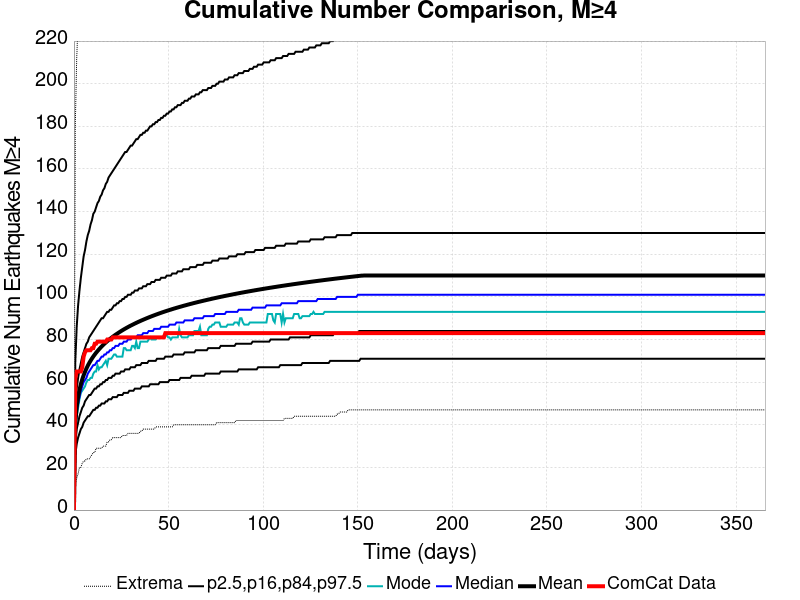

Data behind this chart, as committed beside it:
Time (days), ComCat Data, Simulation Mean, Simulation Median, Simulation Mode, Simulation Minimum, Simulation Maximum, 2.5 %-ile, 16 %-ile, 84 %-ile, 97.5 %-ile
0.0, 0.0, 0.0, 0.0, 0.0, 0.0, 0.0, 0.0, 0.0, 0.0, 0.0
0.732, 62.0, 41.05, 39.0, 37.0, 12.0, 181.0, 26.0, 32.0, 49.0, 70.0
1.464, 65.0, 48.48, 46.0, 44.0, 15.0, 212.0, 31.0, 38.0, 57.0, 86.0
2.196, 65.0, 53.06, 50.0, 48.0, 17.0, 229.0, 34.0, 41.0, 62.0, 96.0
2.928, 65.0, 56.42, 53.0, 52.0, 20.0, 252.0, 36.0, 44.0, 66.0, 103.0
3.66, 65.0, 59.08, 56.0, 55.0, 20.0, 279.0, 38.0, 46.0, 69.0, 109.0
4.392, 67.0, 61.31, 58.0, 56.0, 22.0, 290.0, 39.0, 48.0, 72.0, 114.0
5.124, 72.0, 63.22, 60.0, 57.0, 23.0, 300.0, 41.0, 49.0, 74.0, 119.0
5.856, 74.0, 64.89, 61.0, 58.0, 23.0, 309.0, 42.0, 51.0, 76.0, 122.0
6.588, 75.0, 66.38, 62.0, 60.0, 24.0, 317.0, 43.0, 52.0, 78.0, 126.0
7.32, 75.0, 67.72, 64.0, 61.0, 24.0, 323.0, 44.0, 53.0, 79.0, 129.0
8.052, 75.0, 68.94, 65.0, 61.0, 24.0, 334.0, 44.0, 54.0, 81.0, 131.0
8.784, 75.0, 70.06, 66.0, 62.0, 25.0, 346.0, 45.0, 54.0, 82.0, 134.0
9.516, 76.0, 71.1, 67.0, 62.0, 26.0, 360.0, 46.0, 55.0, 83.0, 136.0
10.25, 76.0, 72.06, 68.0, 64.0, 27.0, 365.0, 47.0, 56.0, 84.0, 139.0
10.98, 78.0, 72.95, 68.0, 65.0, 27.0, 367.0, 47.0, 57.0, 85.0, 140.0
11.71, 78.0, 73.79, 69.0, 65.0, 29.0, 374.0, 48.0, 57.0, 86.0, 142.0
12.44, 79.0, 74.59, 70.0, 68.0, 29.0, 382.0, 48.0, 58.0, 87.0, 144.0
13.18, 79.0, 75.33, 70.0, 66.0, 29.0, 385.0, 49.0, 58.0, 88.0, 145.0
13.91, 79.0, 76.06, 71.0, 67.0, 29.0, 388.0, 49.0, 59.0, 89.0, 147.0
14.64, 79.0, 76.73, 72.0, 67.0, 29.0, 388.0, 50.0, 59.0, 90.0, 148.0
15.37, 79.0, 77.38, 72.0, 68.0, 30.0, 390.0, 50.0, 60.0, 90.0, 150.0
16.1, 79.0, 78.01, 73.0, 69.0, 30.0, 395.0, 50.0, 60.0, 91.0, 151.0
16.84, 79.0, 78.61, 73.0, 70.0, 30.0, 395.0, 51.0, 61.0, 92.0, 153.0
17.57, 80.0, 79.18, 74.0, 68.0, 32.0, 396.0, 51.0, 61.0, 93.0, 154.0
18.3, 80.0, 79.73, 74.0, 71.0, 32.0, 398.0, 52.0, 62.0, 93.0, 156.0
19.03, 80.0, 80.27, 75.0, 71.0, 33.0, 400.0, 52.0, 62.0, 94.0, 157.0
19.76, 80.0, 80.78, 75.0, 71.0, 33.0, 408.0, 52.0, 62.0, 94.0, 158.0
20.49, 81.0, 81.28, 76.0, 72.0, 34.0, 410.0, 53.0, 63.0, 95.0, 159.0
21.23, 81.0, 81.75, 76.0, 73.0, 34.0, 412.0, 53.0, 63.0, 96.0, 160.0
21.96, 81.0, 82.22, 77.0, 73.0, 34.0, 413.0, 53.0, 64.0, 96.0, 161.0
22.69, 81.0, 82.66, 77.0, 72.0, 34.0, 420.0, 53.0, 64.0, 97.0, 162.0
23.42, 81.0, 83.1, 77.0, 72.0, 34.0, 421.0, 54.0, 64.0, 97.0, 163.0
24.15, 81.0, 83.53, 78.0, 72.0, 34.0, 423.0, 54.0, 64.0, 98.0, 164.0
24.89, 81.0, 83.94, 78.0, 72.0, 34.0, 424.0, 54.0, 65.0, 98.0, 165.0
25.62, 81.0, 84.34, 78.0, 72.0, 35.0, 427.0, 54.0, 65.0, 99.0, 166.0
26.35, 81.0, 84.73, 79.0, 76.0, 35.0, 429.0, 55.0, 65.0, 99.0, 167.0
27.08, 81.0, 85.11, 79.0, 76.0, 35.0, 433.0, 55.0, 66.0, 100.0, 168.0
27.81, 81.0, 85.48, 79.0, 75.0, 35.0, 433.0, 55.0, 66.0, 100.0, 168.0
28.55, 81.0, 85.84, 80.0, 75.0, 36.0, 434.0, 55.0, 66.0, 101.0, 169.0
29.28, 81.0, 86.19, 80.0, 75.0, 36.0, 436.0, 56.0, 66.0, 101.0, 170.0
30.01, 81.0, 86.54, 80.0, 75.0, 36.0, 436.0, 56.0, 67.0, 101.0, 171.0
30.74, 81.0, 86.86, 81.0, 77.0, 36.0, 437.0, 56.0, 67.0, 102.0, 171.0
31.47, 81.0, 87.19, 81.0, 77.0, 36.0, 438.0, 56.0, 67.0, 102.0, 172.0
32.21, 81.0, 87.5, 81.0, 76.0, 36.0, 439.0, 57.0, 67.0, 103.0, 173.0
32.94, 81.0, 87.82, 81.0, 79.0, 36.0, 439.0, 57.0, 68.0, 103.0, 174.0
33.67, 81.0, 88.13, 82.0, 76.0, 36.0, 439.0, 57.0, 68.0, 103.0, 174.0
34.4, 81.0, 88.42, 82.0, 76.0, 36.0, 440.0, 57.0, 68.0, 104.0, 175.0
35.13, 81.0, 88.72, 82.0, 79.0, 37.0, 442.0, 57.0, 68.0, 104.0, 176.0
35.87, 81.0, 89.01, 82.0, 79.0, 37.0, 443.0, 58.0, 69.0, 104.0, 176.0
36.6, 81.0, 89.28, 83.0, 79.0, 38.0, 444.0, 58.0, 69.0, 105.0, 177.0
37.33, 81.0, 89.56, 83.0, 79.0, 38.0, 444.0, 58.0, 69.0, 105.0, 177.0
38.06, 81.0, 89.84, 83.0, 79.0, 38.0, 445.0, 58.0, 69.0, 105.0, 178.0
38.79, 81.0, 90.11, 83.0, 79.0, 38.0, 445.0, 58.0, 69.0, 106.0, 178.0
39.53, 81.0, 90.37, 84.0, 80.0, 38.0, 446.0, 58.0, 70.0, 106.0, 179.0
40.26, 81.0, 90.63, 84.0, 81.0, 38.0, 447.0, 59.0, 70.0, 106.0, 180.0
40.99, 81.0, 90.89, 84.0, 80.0, 38.0, 447.0, 59.0, 70.0, 107.0, 180.0
41.72, 81.0, 91.14, 84.0, 80.0, 38.0, 449.0, 59.0, 70.0, 107.0, 181.0
42.45, 81.0, 91.38, 85.0, 80.0, 38.0, 449.0, 59.0, 70.0, 107.0, 181.0
43.19, 81.0, 91.63, 85.0, 80.0, 39.0, 449.0, 59.0, 70.0, 108.0, 182.0
... 440 more rows
